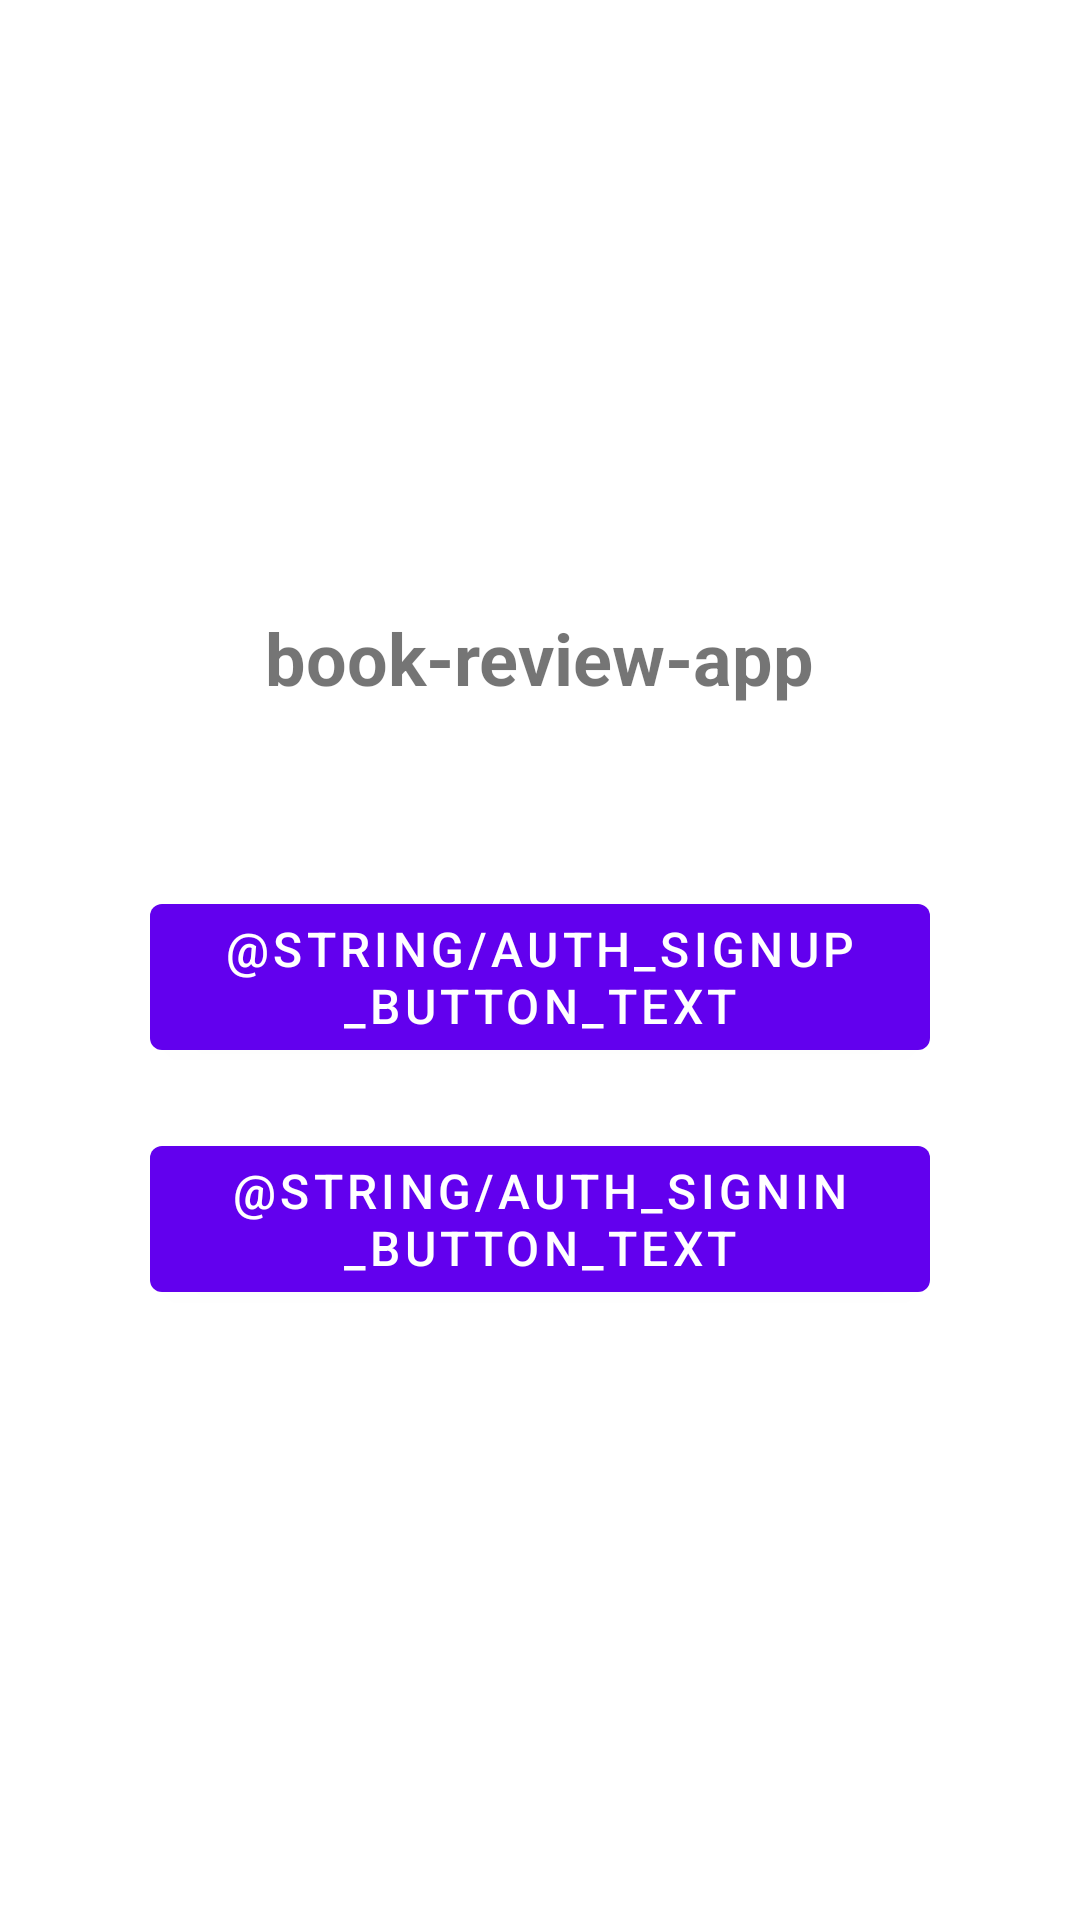

Here is an Android app screen rendered from its layout file. Give the layout XML and the strings, colors and styles it references.
<!-- AndroidManifest.xml: activity theme Theme.Bookreviewapp.NoActionBar -->
<!-- res/layout/activity_main.xml -->
<?xml version="1.0" encoding="utf-8"?>
<LinearLayout xmlns:android="http://schemas.android.com/apk/res/android"
    android:layout_width="match_parent"
    android:layout_height="match_parent"
    android:orientation="vertical"
    android:gravity="center_vertical"
    android:paddingLeft="50dp"
    android:paddingRight="50dp">

    <TextView
        android:id="@+id/app_title_text"
        android:layout_width="wrap_content"
        android:layout_height="wrap_content"
        android:layout_gravity="center_horizontal"
        android:layout_marginBottom="60dp"
        android:text="@string/app_name"
        android:textSize="24sp"
        android:textStyle="bold" />

    <Button
        android:id="@+id/sign_up_button"
        android:layout_width="match_parent"
        android:layout_height="wrap_content"
        android:text="@string/auth_signup_button_text"
        android:layout_marginBottom="20dp"
        android:textSize="16sp"/>

    <Button
        android:id="@+id/sign_in_button"
        android:layout_width="match_parent"
        android:layout_height="wrap_content"
        android:text="@string/auth_signin_button_text"
        android:textSize="16sp"/>

</LinearLayout>
<!-- resources referenced by this layout -->
<resources>
  <string name="app_name">book-review-app</string>
  <style name="Theme.Bookreviewapp.NoActionBar">
          <item name="windowActionBar">false</item>
          <item name="windowNoTitle">true</item>
      </style>
</resources>
